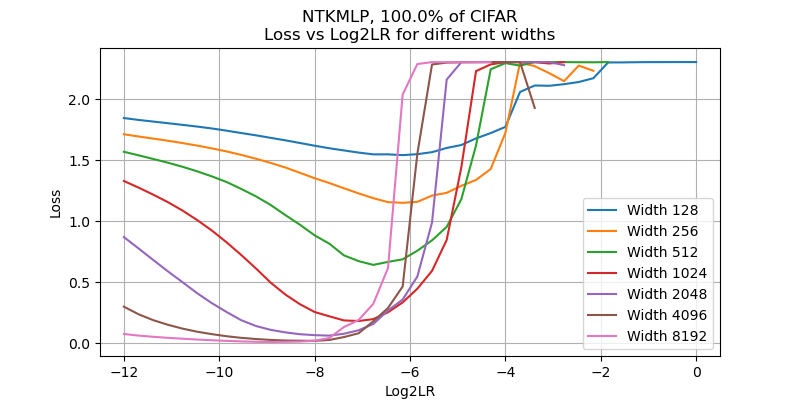

The data file committed next to this chart (first rows):
, 128, 256, 512, 1024, 2048, 4096, 8192
-12.0, 1.844, 1.711, 1.568, 1.328, 0.8689, 0.2988, 0.07485
-11.69, 1.829, 1.693, 1.539, 1.274, 0.776, 0.2367, 0.0619
-11.38, 1.815, 1.676, 1.509, 1.217, 0.6816, 0.1883, 0.05199
-11.08, 1.802, 1.658, 1.478, 1.155, 0.5882, 0.1506, 0.04354
-10.77, 1.788, 1.639, 1.445, 1.086, 0.4993, 0.1189, 0.03607
-10.46, 1.774, 1.618, 1.407, 1.008, 0.4088, 0.09342, 0.02959
-10.15, 1.759, 1.596, 1.366, 0.9224, 0.3275, 0.07359, 0.02362
-9.846, 1.741, 1.571, 1.32, 0.8261, 0.255, 0.05663, 0.01863
-9.538, 1.721, 1.542, 1.263, 0.7221, 0.1879, 0.04335, 0.01423
-9.231, 1.703, 1.511, 1.203, 0.6121, 0.1404, 0.03372, 0.01103
-8.923, 1.682, 1.477, 1.132, 0.4961, 0.1089, 0.02646, 0.009327
-8.615, 1.662, 1.439, 1.049, 0.3988, 0.0883, 0.02142, 0.01057
-8.308, 1.64, 1.396, 0.9699, 0.3189, 0.07307, 0.01976, 0.0129
-8.0, 1.617, 1.351, 0.8833, 0.2552, 0.06554, 0.01874, 0.02002
-7.692, 1.597, 1.312, 0.815, 0.2198, 0.06153, 0.02607, 0.04174
-7.385, 1.579, 1.269, 0.7189, 0.186, 0.07704, 0.04989, 0.132
-7.077, 1.561, 1.227, 0.6719, 0.1813, 0.1055, 0.08102, 0.1896
-6.769, 1.546, 1.188, 0.641, 0.1968, 0.1569, 0.1787, 0.3222
-6.462, 1.547, 1.155, 0.6655, 0.2528, 0.2677, 0.2882, 0.6152
-6.154, 1.54, 1.15, 0.6868, 0.3335, 0.3569, 0.4637, 2.036
-5.846, 1.548, 1.157, 0.7572, 0.4458, 0.5458, 1.551, 2.286
-5.538, 1.565, 1.209, 0.8423, 0.5918, 0.9878, 2.283, 2.302
-5.231, 1.599, 1.231, 0.9523, 0.8453, 2.159, 2.298, 2.301
-4.923, 1.623, 1.289, 1.18, 1.442, 2.302, 2.301, 2.3
-4.615, 1.677, 1.337, 1.62, 2.229, 2.302, 2.302, 2.302
-4.308, 1.721, 1.426, 2.244, 2.283, 2.303, 2.302, 2.302
-4.0, 1.772, 1.722, 2.294, 2.302, 2.302, 2.303, 
-3.692, 2.058, 2.299, 2.274, 2.302, 2.302, 2.302, 2.302
-3.385, 2.111, 2.269, 2.303, 2.302, 2.302, 1.927, 
-3.077, 2.108, 2.211, 2.302, 2.291, 2.302, , 
-2.769, 2.121, 2.146, 2.302, 2.303, 2.277, , 
-2.462, 2.139, 2.274, 2.301, , , , 
-2.154, 2.171, 2.231, 2.301, , , , 
-1.846, 2.3, , 2.303, , , , 
-1.538, 2.3, , , , , , 
-1.231, 2.302, , , , , , 
-0.9231, 2.302, , , , , , 
-0.6154, 2.302, , , , , , 
-0.3077, 2.303, , , , , , 
0.0, 2.303, , 2.303, , , , 
